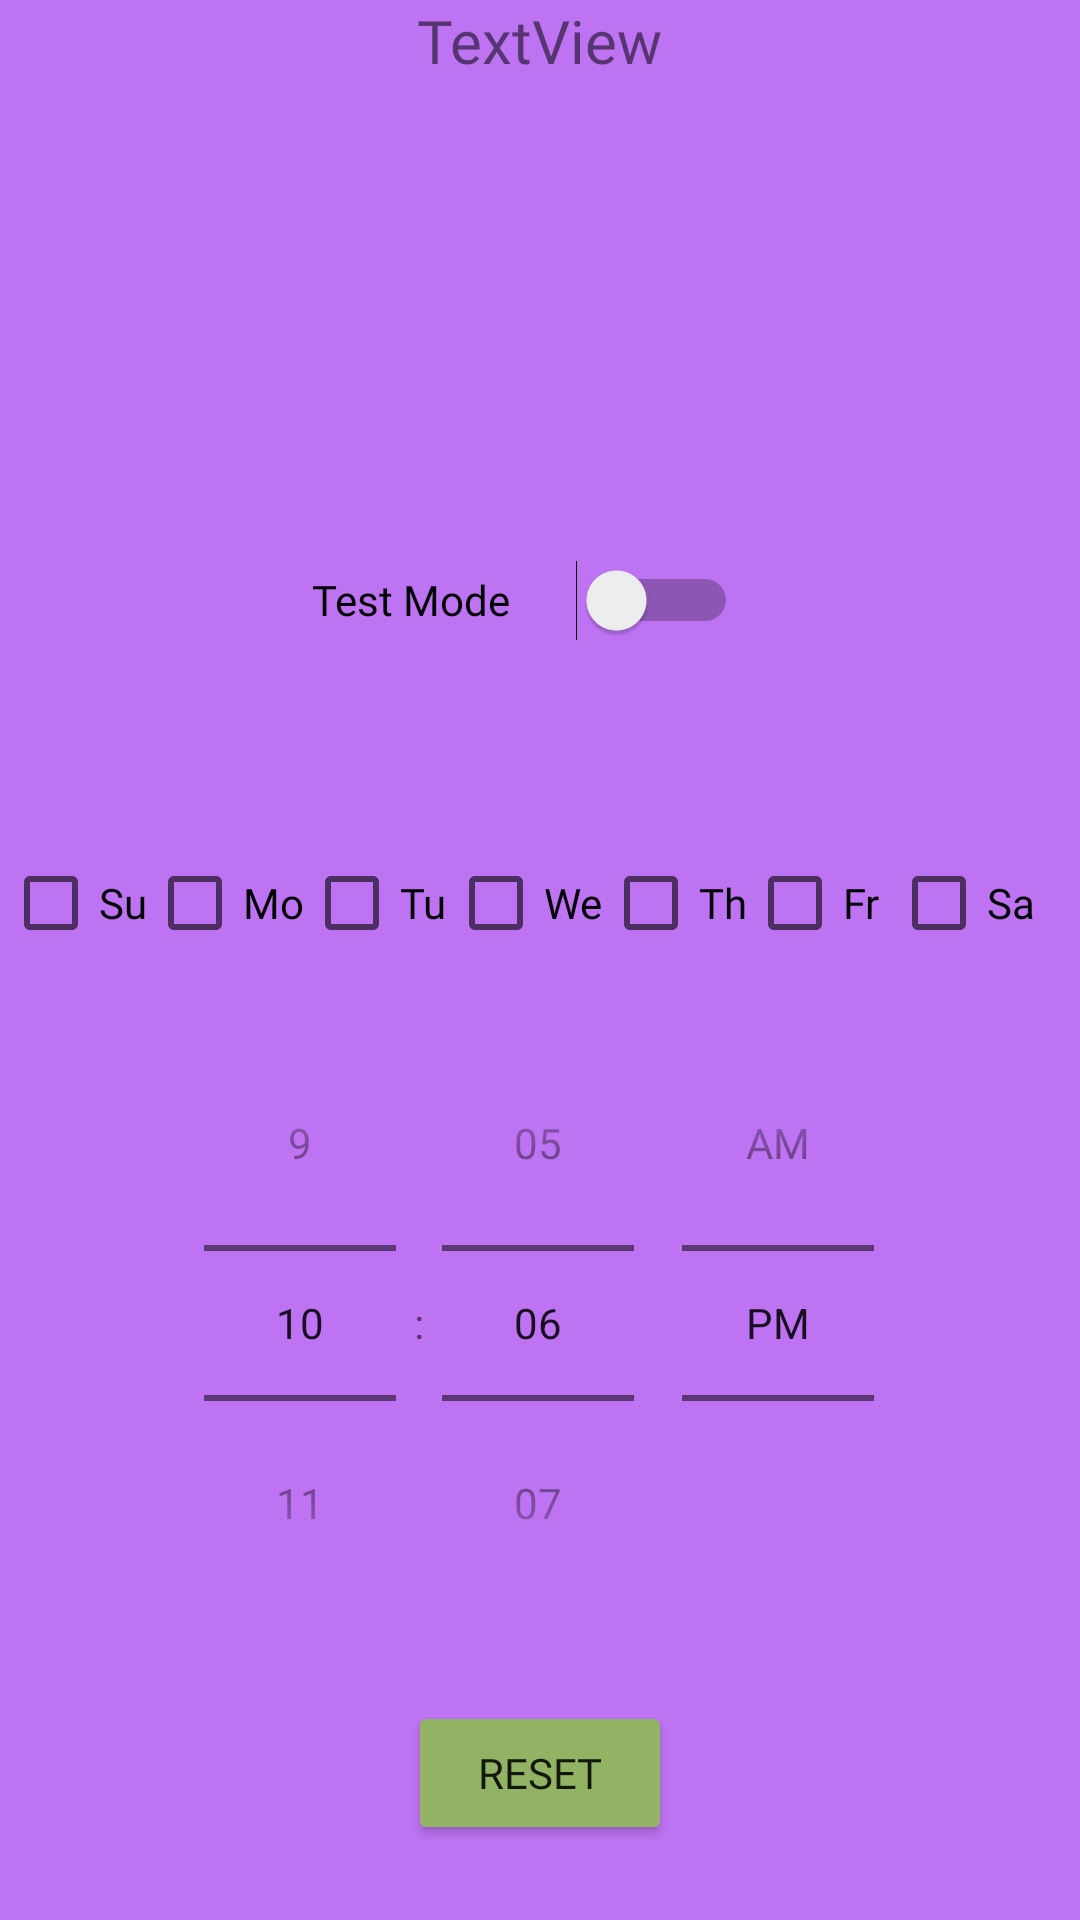

Android layout source for this screen:
<!-- AndroidManifest.xml: application theme Theme.WordMemorizz -->
<!-- res/layout/activity_list_detail.xml -->
<?xml version="1.0" encoding="utf-8"?>
<androidx.constraintlayout.widget.ConstraintLayout xmlns:android="http://schemas.android.com/apk/res/android"
    xmlns:app="http://schemas.android.com/apk/res-auto"
    xmlns:tools="http://schemas.android.com/tools"
    android:layout_width="match_parent"
    android:layout_height="match_parent"
    android:background="#BE73F3"
    tools:context=".ListDetail">

    <TextView
        android:id="@+id/textView12"
        android:layout_width="wrap_content"
        android:layout_height="wrap_content"
        android:text="TextView"
        android:textSize="20dp"
        android:fontFamily="@font/anaheim"
        app:layout_constraintEnd_toEndOf="parent"
        app:layout_constraintStart_toStartOf="parent"
        app:layout_constraintTop_toTopOf="parent" />

    <LinearLayout
        android:id="@+id/linearLayout"
        android:layout_width="wrap_content"
        android:layout_height="wrap_content"
        android:layout_marginStart="10dp"
        android:layout_marginEnd="24dp"
        android:layout_marginBottom="56dp"
        android:orientation="horizontal"
        app:layout_constraintBottom_toTopOf="@+id/simpleTimePicker"
        app:layout_constraintEnd_toEndOf="parent"
        app:layout_constraintStart_toStartOf="parent">

        <CheckBox
            android:id="@+id/sundayCheckBox"
            android:layout_width="wrap_content"
            android:layout_height="wrap_content"
            android:fontFamily="@font/anaheim"
            android:text="Su" />

        <CheckBox
            android:id="@+id/mondayCheckBox"
            android:layout_width="wrap_content"
            android:layout_height="wrap_content"
            android:fontFamily="@font/anaheim"
            android:text="Mo" />

        <CheckBox
            android:id="@+id/tuesdayCheckBox"
            android:layout_width="wrap_content"
            android:layout_height="wrap_content"
            android:fontFamily="@font/anaheim"
            android:text="Tu" />

        <CheckBox
            android:id="@+id/wednesdayCheckBox"
            android:layout_width="wrap_content"
            android:layout_height="wrap_content"
            android:fontFamily="@font/anaheim"
            android:text="We" />

        <CheckBox
            android:id="@+id/thursdayCheckBox"
            android:layout_width="wrap_content"
            android:layout_height="wrap_content"
            android:fontFamily="@font/anaheim"
            android:text="Th" />

        <CheckBox
            android:id="@+id/fridayCheckBox"
            android:layout_width="wrap_content"
            android:layout_height="wrap_content"
            android:fontFamily="@font/anaheim"
            android:text="Fr" />

        <CheckBox
            android:id="@+id/saturdayCheckBox"
            android:layout_width="wrap_content"
            android:layout_height="wrap_content"
            android:fontFamily="@font/anaheim"

            android:text="Sa" />
    </LinearLayout>

    <TimePicker
        android:id="@+id/simpleTimePicker"
        android:layout_width="wrap_content"
        android:layout_height="wrap_content"
        android:layout_marginStart="77dp"
        android:layout_marginTop="10dp"
        android:layout_marginEnd="78dp"
        android:timePickerMode="spinner"
        app:layout_constraintEnd_toEndOf="parent"
        app:layout_constraintStart_toStartOf="parent"
        app:layout_constraintTop_toBottomOf="@+id/linearLayout" />

    <Button
        android:id="@+id/button5o"
        android:layout_width="wrap_content"
        android:layout_height="wrap_content"
        android:layout_marginTop="20dp"
        android:layout_marginBottom="25dp"
        android:text="ReSet"
        android:fontFamily="@font/anaheim"
        android:backgroundTint="#92B363"
        app:layout_constraintBottom_toBottomOf="parent"
        app:layout_constraintEnd_toEndOf="parent"
        app:layout_constraintStart_toStartOf="parent"
        app:layout_constraintTop_toBottomOf="@+id/simpleTimePicker" />

    <Switch
        android:id="@+id/switch1"
        android:layout_width="142dp"
        android:layout_height="74dp"
        android:layout_marginStart="166dp"
        android:layout_marginEnd="157dp"
        android:layout_marginBottom="40dp"
        android:fontFamily="@font/anaheim"
        android:text="Test Mode"
        app:layout_constraintBottom_toTopOf="@+id/linearLayout"
        app:layout_constraintEnd_toEndOf="parent"
        app:layout_constraintHorizontal_bias="0.592"
        app:layout_constraintStart_toStartOf="parent" />

</androidx.constraintlayout.widget.ConstraintLayout>
<!-- resources referenced by this layout -->
<resources>
  <style name="Theme.WordMemorizz" parent="Theme.MaterialComponents.DayNight.DarkActionBar">
          
          <item name="colorPrimary">@color/usuiGreen</item>
          <item name="colorPrimaryVariant">@color/usuiGreen</item>
          <item name="colorOnPrimary">@color/white</item>
          
          <item name="colorSecondary">@color/teal_200</item>
          <item name="colorSecondaryVariant">@color/teal_700</item>
          <item name="colorOnSecondary">@color/black</item>
          
          <item name="android:statusBarColor" tools:targetApi="l">?attr/colorPrimaryVariant</item>
          
      </style>
  <color name="usuiGreen">#92B363</color>
  <color name="white">#FFFFFFFF</color>
  <color name="teal_200">#FF03DAC5</color>
  <color name="teal_700">#FF018786</color>
  <color name="black">#FF000000</color>
</resources>
